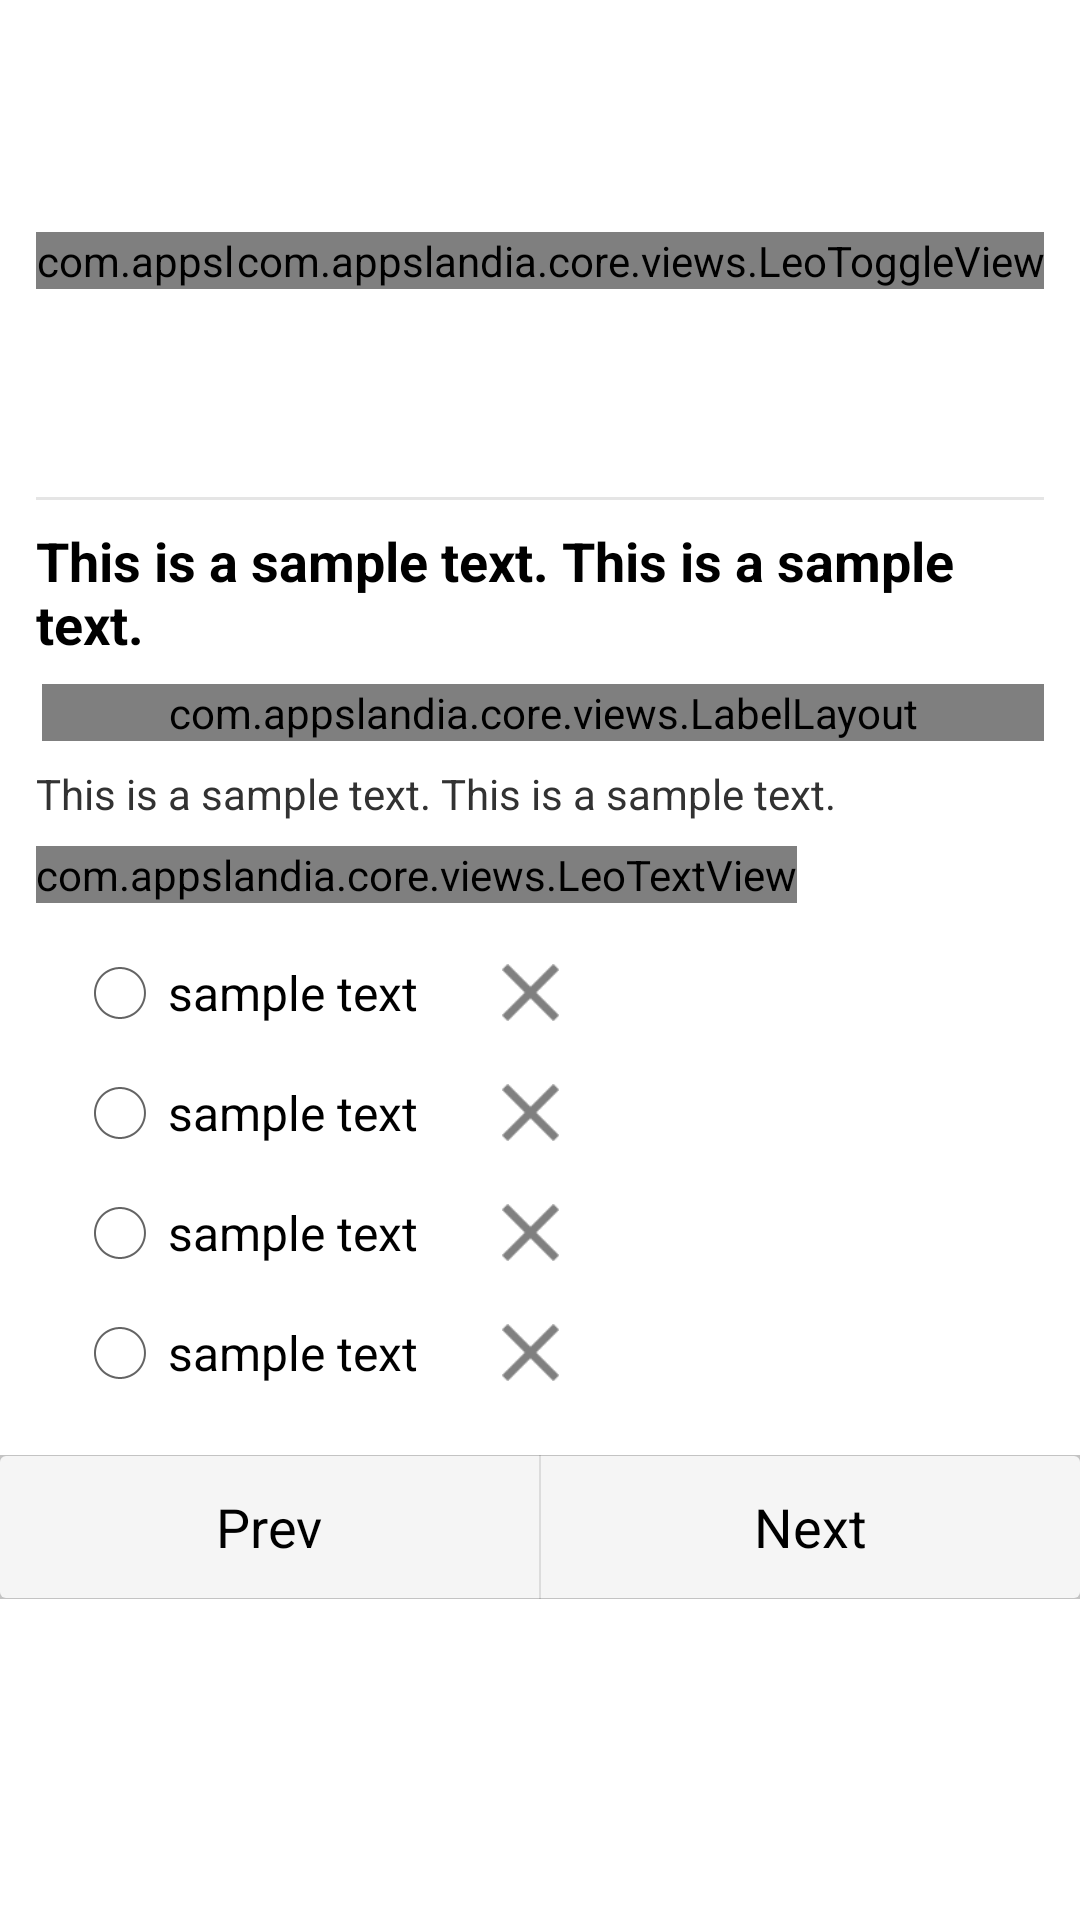

Produce the Android XML layout that renders to this screen, including the resource entries it uses.
<!-- AndroidManifest.xml: application theme AppTheme -->
<!-- res/layout/phrase_test_fragment_mtc_form.xml -->
<?xml version="1.0" encoding="utf-8"?>
<RelativeLayout xmlns:android="http://schemas.android.com/apk/res/android"
    android:layout_width="match_parent"
    android:layout_height="match_parent" >

    <ScrollView
        android:id="@+id/phrase_test_fragment_scrollview"
        android:layout_width="match_parent"
        android:layout_height="0dp"
        android:layout_alignParentTop="true"
        android:layout_alignParentBottom="true">

        <RelativeLayout
            android:layout_width="match_parent"
            android:layout_height="wrap_content" >

            <include
                android:id="@+id/phrase_test_fragment_phraseinfo_layout"
                android:layout_width="match_parent"
                android:layout_height="wrap_content"
                android:layout_marginLeft="12dp"
                android:layout_marginRight="12dp"
                android:layout_marginTop="8dp"
                layout="@layout/phrase_test_fragment_phrase_info" />

            <include
                android:id="@+id/phrase_test_fragment_mtc_option_layout"
                android:layout_width="match_parent"
                android:layout_height="wrap_content"
                android:layout_below="@+id/phrase_test_fragment_phraseinfo_layout"
                android:layout_marginBottom="18dp"
                android:layout_marginLeft="12dp"
                android:layout_marginRight="12dp"
                android:layout_marginTop="8dp"
                layout="@layout/phrase_test_fragment_mtc_option_layout" />

            <LinearLayout
                style="?android:attr/buttonBarStyle"
                android:layout_width="match_parent"
                android:layout_height="wrap_content"
                android:layout_below="@+id/phrase_test_fragment_mtc_option_layout"
                android:background="@drawable/libs_button_bar"
                android:dividerPadding="0dp"
                android:orientation="horizontal" >

                <Button
                    android:id="@+id/phrase_test_fragment_prev_button"
                    style="?android:attr/buttonBarButtonStyle"
                    android:layout_width="0dp"
                    android:layout_height="wrap_content"
                    android:layout_weight="1"
                    android:text="@string/button_prev" />

                <Button
                    android:id="@+id/phrase_test_fragment_next_button"
                    style="?android:attr/buttonBarButtonStyle"
                    android:layout_width="0dp"
                    android:layout_height="wrap_content"
                    android:layout_weight="1"
                    android:text="@string/button_next" />
            </LinearLayout>
        </RelativeLayout>
    </ScrollView>

</RelativeLayout>
<!-- res/layout/phrase_test_fragment_phrase_info.xml (included above) -->
<?xml version="1.0" encoding="utf-8"?>
<LinearLayout xmlns:android="http://schemas.android.com/apk/res/android"
    xmlns:app="http://schemas.android.com/apk/res/com.appslandia.phrasebuilder"
    android:layout_width="match_parent"
    android:layout_height="match_parent"
    android:orientation="vertical" >

    <RelativeLayout
        android:layout_width="match_parent"
        android:layout_height="wrap_content" >

        <com.appslandia.core.views.LeoToggleView
            android:id="@+id/phrase_test_fragment_sound_toggle_view"
            android:layout_width="wrap_content"
            android:layout_height="wrap_content"
            android:layout_alignParentLeft="true"
            android:layout_centerVertical="true"
            android:background="@drawable/libs_bg_view_button"
            app:stateOffSrc="@drawable/ic_btn_sound_off"
            app:stateOnSrc="@drawable/ic_btn_sound_on" />

        <RelativeLayout
            android:id="@+id/phrase_test_fragment_phraseindex_layout"
            android:layout_width="0dp"
            android:layout_height="wrap_content"
            android:layout_centerVertical="true"
            android:layout_toLeftOf="@+id/phrase_test_fragment_mastery_toggle_view"
            android:layout_toRightOf="@+id/phrase_test_fragment_sound_toggle_view"
            android:gravity="center_horizontal" >

            <TextView
                android:id="@+id/phrase_test_fragment_testphrase_textview"
                style="@android:style/TextAppearance.Large"
                android:layout_width="wrap_content"
                android:layout_height="wrap_content"
                android:text="@string/phrase" />

            <TextView
                android:id="@+id/phrase_test_fragment_phraseindex_textview"
                style="@android:style/TextAppearance.Large"
                android:layout_width="wrap_content"
                android:layout_height="wrap_content"
                android:layout_marginLeft="8dp"
                android:layout_toRightOf="@+id/phrase_test_fragment_testphrase_textview"
                android:text="@string/sample_number_md" />
        </RelativeLayout>

        <com.appslandia.core.views.LeoToggleView
            android:id="@+id/phrase_test_fragment_mastery_toggle_view"
            android:layout_width="wrap_content"
            android:layout_height="wrap_content"
            android:layout_alignParentRight="true"
            android:layout_centerVertical="true"
            android:background="@drawable/libs_bg_view_button"
            app:stateOffSrc="@drawable/ic_btn_phrase_learning"
            app:stateOnSrc="@drawable/ic_btn_phrase_mastered" />
    </RelativeLayout>

    <View style="@style/listDivider" />

    <TextView
        android:id="@+id/phrase_test_fragment_phrasetext_textview"
        style="@android:style/TextAppearance.Medium"
        android:layout_width="match_parent"
        android:layout_height="wrap_content"
        android:layout_marginTop="8dp"
        android:text="@string/sample_text_line2"
        android:textStyle="bold" />

    <com.appslandia.core.views.LabelLayout
        android:id="@+id/phrase_test_fragment_label_flow_layout"
        android:layout_width="match_parent"
        android:layout_height="wrap_content"
        android:layout_marginLeft="2dp"
        android:layout_marginTop="8dp" />

    <TextView
        android:id="@+id/phrase_test_fragment_notes_textview"
        android:layout_width="match_parent"
        android:layout_height="wrap_content"
        android:layout_marginTop="8dp"
        android:text="@string/sample_text_line2" />

</LinearLayout>
<!-- res/layout/phrase_test_fragment_mtc_option_layout.xml (included above) -->
<?xml version="1.0" encoding="utf-8"?>
<RelativeLayout xmlns:android="http://schemas.android.com/apk/res/android"
    xmlns:app="http://schemas.android.com/apk/res/com.appslandia.phrasebuilder"
    android:layout_width="match_parent"
    android:layout_height="wrap_content" >

    <com.appslandia.core.views.LeoTextView
        android:id="@+id/phrase_test_fragment_aksing_keyword"
        android:layout_width="wrap_content"
        android:layout_height="wrap_content"
        android:layout_alignParentLeft="true"
        android:text="@string/select_keywords"
        android:textStyle="bold"
        android:textSize="@dimen/TextSizeSmallX2"
        app:underlineColor="@color/TestActionDescUnderlineColor" />

    <RelativeLayout
        android:id="@+id/phrase_test_fragment_option1_layout"
        android:layout_width="match_parent"
        android:layout_height="wrap_content"
        android:layout_below="@+id/phrase_test_fragment_aksing_keyword"
        android:layout_marginLeft="12dp"
        android:layout_marginTop="14dp" >

        <RadioButton
            android:id="@+id/phrase_test_fragment_option1_radiobutton"
            android:layout_width="wrap_content"
            android:layout_height="wrap_content"
            android:layout_centerVertical="true"
            android:text="@string/sample_text" />

        <ImageView
            android:id="@+id/phrase_test_fragment_option1_result_imageview"
            android:layout_width="wrap_content"
            android:layout_height="wrap_content"
            android:layout_centerVertical="true"
            android:layout_marginLeft="24dp"
            android:layout_toRightOf="@+id/phrase_test_fragment_option1_radiobutton"
            android:background="@drawable/libs_bg_view_button"
            android:contentDescription="@string/empty_text"
            android:src="@drawable/ic_test_wrong" />
    </RelativeLayout>

    <RelativeLayout
        android:id="@+id/phrase_test_fragment_option2_layout"
        android:layout_width="match_parent"
        android:layout_height="wrap_content"
        android:layout_below="@+id/phrase_test_fragment_option1_layout"
        android:layout_marginLeft="12dp"
        android:layout_marginTop="8dp" >

        <RadioButton
            android:id="@+id/phrase_test_fragment_option2_radiobutton"
            android:layout_width="wrap_content"
            android:layout_height="wrap_content"
            android:layout_centerVertical="true"
            android:text="@string/sample_text" />

        <ImageView
            android:id="@+id/phrase_test_fragment_option2_result_imageview"
            android:layout_width="wrap_content"
            android:layout_height="wrap_content"
            android:layout_centerVertical="true"
            android:layout_marginLeft="24dp"
            android:layout_toRightOf="@+id/phrase_test_fragment_option2_radiobutton"
            android:background="@drawable/libs_bg_view_button"
            android:contentDescription="@string/empty_text"
            android:src="@drawable/ic_test_wrong" />
    </RelativeLayout>

    <RelativeLayout
        android:id="@+id/phrase_test_fragment_option3_layout"
        android:layout_width="match_parent"
        android:layout_height="wrap_content"
        android:layout_below="@+id/phrase_test_fragment_option2_layout"
        android:layout_marginLeft="12dp"
        android:layout_marginTop="8dp" >

        <RadioButton
            android:id="@+id/phrase_test_fragment_option3_radiobutton"
            android:layout_width="wrap_content"
            android:layout_height="wrap_content"
            android:layout_centerVertical="true"
            android:text="@string/sample_text" />

        <ImageView
            android:id="@+id/phrase_test_fragment_option3_result_imageview"
            android:layout_width="wrap_content"
            android:layout_height="wrap_content"
            android:layout_centerVertical="true"
            android:layout_marginLeft="24dp"
            android:layout_toRightOf="@+id/phrase_test_fragment_option3_radiobutton"
            android:background="@drawable/libs_bg_view_button"
            android:contentDescription="@string/empty_text"
            android:src="@drawable/ic_test_wrong" />
    </RelativeLayout>

    <RelativeLayout
        android:id="@+id/phrase_test_fragment_option4_layout"
        android:layout_width="match_parent"
        android:layout_height="wrap_content"
        android:layout_below="@+id/phrase_test_fragment_option3_layout"
        android:layout_marginLeft="12dp"
        android:layout_marginTop="8dp" >

        <RadioButton
            android:id="@+id/phrase_test_fragment_option4_radiobutton"
            android:layout_width="wrap_content"
            android:layout_height="wrap_content"
            android:layout_centerVertical="true"
            android:text="@string/sample_text" />

        <ImageView
            android:id="@+id/phrase_test_fragment_option4_result_imageview"
            android:layout_width="wrap_content"
            android:layout_height="wrap_content"
            android:layout_centerVertical="true"
            android:layout_marginLeft="24dp"
            android:layout_toRightOf="@+id/phrase_test_fragment_option4_radiobutton"
            android:background="@drawable/libs_bg_view_button"
            android:contentDescription="@string/empty_text"
            android:src="@drawable/ic_test_wrong" />
    </RelativeLayout>

</RelativeLayout>
<!-- resources referenced by this layout -->
<resources>
  <color name="TestActionDescUnderlineColor">#606060</color>
  <dimen name="TextSizeSmallX2">16sp</dimen>
  <!-- drawable ic_btn_phrase_learning: png bitmap (drawable-hdpi, 1270 bytes) -->
  <!-- drawable ic_btn_phrase_mastered: png bitmap (drawable-hdpi, 1143 bytes) -->
  <!-- drawable ic_btn_sound_off: png bitmap (drawable-hdpi, 1202 bytes) -->
  <!-- drawable ic_btn_sound_on: png bitmap (drawable-hdpi, 1334 bytes) -->
  <!-- drawable ic_test_wrong: png bitmap (drawable-hdpi, 1099 bytes) -->
  <!-- drawable libs_bg_view_button (drawable) -->
  <?xml version="1.0" encoding="utf-8"?>
  <selector xmlns:android="http://schemas.android.com/apk/res/android">
  
      <item android:state_pressed="true">
          <shape android:dither="true" android:shape="rectangle">
              <corners android:radius="2dp" />
              <solid android:color="#cecece" />
          </shape>
      </item>
  
  </selector>
  <!-- drawable libs_button_bar (drawable) -->
  <?xml version="1.0" encoding="utf-8"?>
  <layer-list xmlns:android="http://schemas.android.com/apk/res/android">
  	<item>
  		<shape android:shape="rectangle" android:dither="true">
  			<solid android:color="#c3c3c3" />
  		</shape>
  	</item>
   
  	<item android:top="1px" android:bottom="1px">
  		<shape android:shape="rectangle" android:dither="true">
  			<corners android:radius="2dp" />
  			<solid android:color="#F5F5F5" />
  		</shape>
  	</item>
   </layer-list>
  <string name="button_next">Next</string>
  <string name="button_prev">Prev</string>
  <string name="empty_text" />
  <string name="phrase">Phrase</string>
  <string name="sample_number_md">50</string>
  <string name="sample_text">sample text</string>
  <string name="sample_text_line2">This is a sample text. This is a sample text.</string>
  <string name="select_keywords">Select keywords</string>
  <style name="listDivider">
          <item name="android:layout_width">match_parent</item>
          <item name="android:layout_height">1dp</item>
          <item name="android:background">?android:attr/listDivider</item>
      </style>
  <style name="AppTheme" parent="@android:style/Theme.Holo.Light">
          <item name="android:actionBarStyle">@style/ActionBar.PhraseBuilder</item>
          <item name="android:actionOverflowButtonStyle">@style/ActionButton.Overflow.PhraseBuilder</item>
          <item name="android:homeAsUpIndicator">@drawable/ic_lib_actionbar_back</item>
      </style>
  <style name="ActionBar.PhraseBuilder" parent="@android:style/Widget.Holo.Light.ActionBar">
          <item name="android:background">@color/ActionBarBackgroundColor</item>
          <item name="android:titleTextStyle">@style/ActionBar.Title.PhraseBuilder</item>
      </style>
  <style name="ActionButton.Overflow.PhraseBuilder" parent="@android:style/Widget.Holo.Light.ActionButton.Overflow">
          <item name="android:src">@drawable/ic_menu_overflow</item>
      </style>
  <color name="ActionBarBackgroundColor">#d44535</color>
  <style name="ActionBar.Title.PhraseBuilder" parent="@android:style/TextAppearance.Holo.Widget.ActionBar.Title">
          <item name="android:textColor">@color/ActionBarTitleColor</item>
      </style>
  <!-- drawable ic_menu_overflow: png bitmap (drawable-hdpi, 350 bytes) -->
  <color name="ActionBarTitleColor">#ffffff</color>
</resources>
